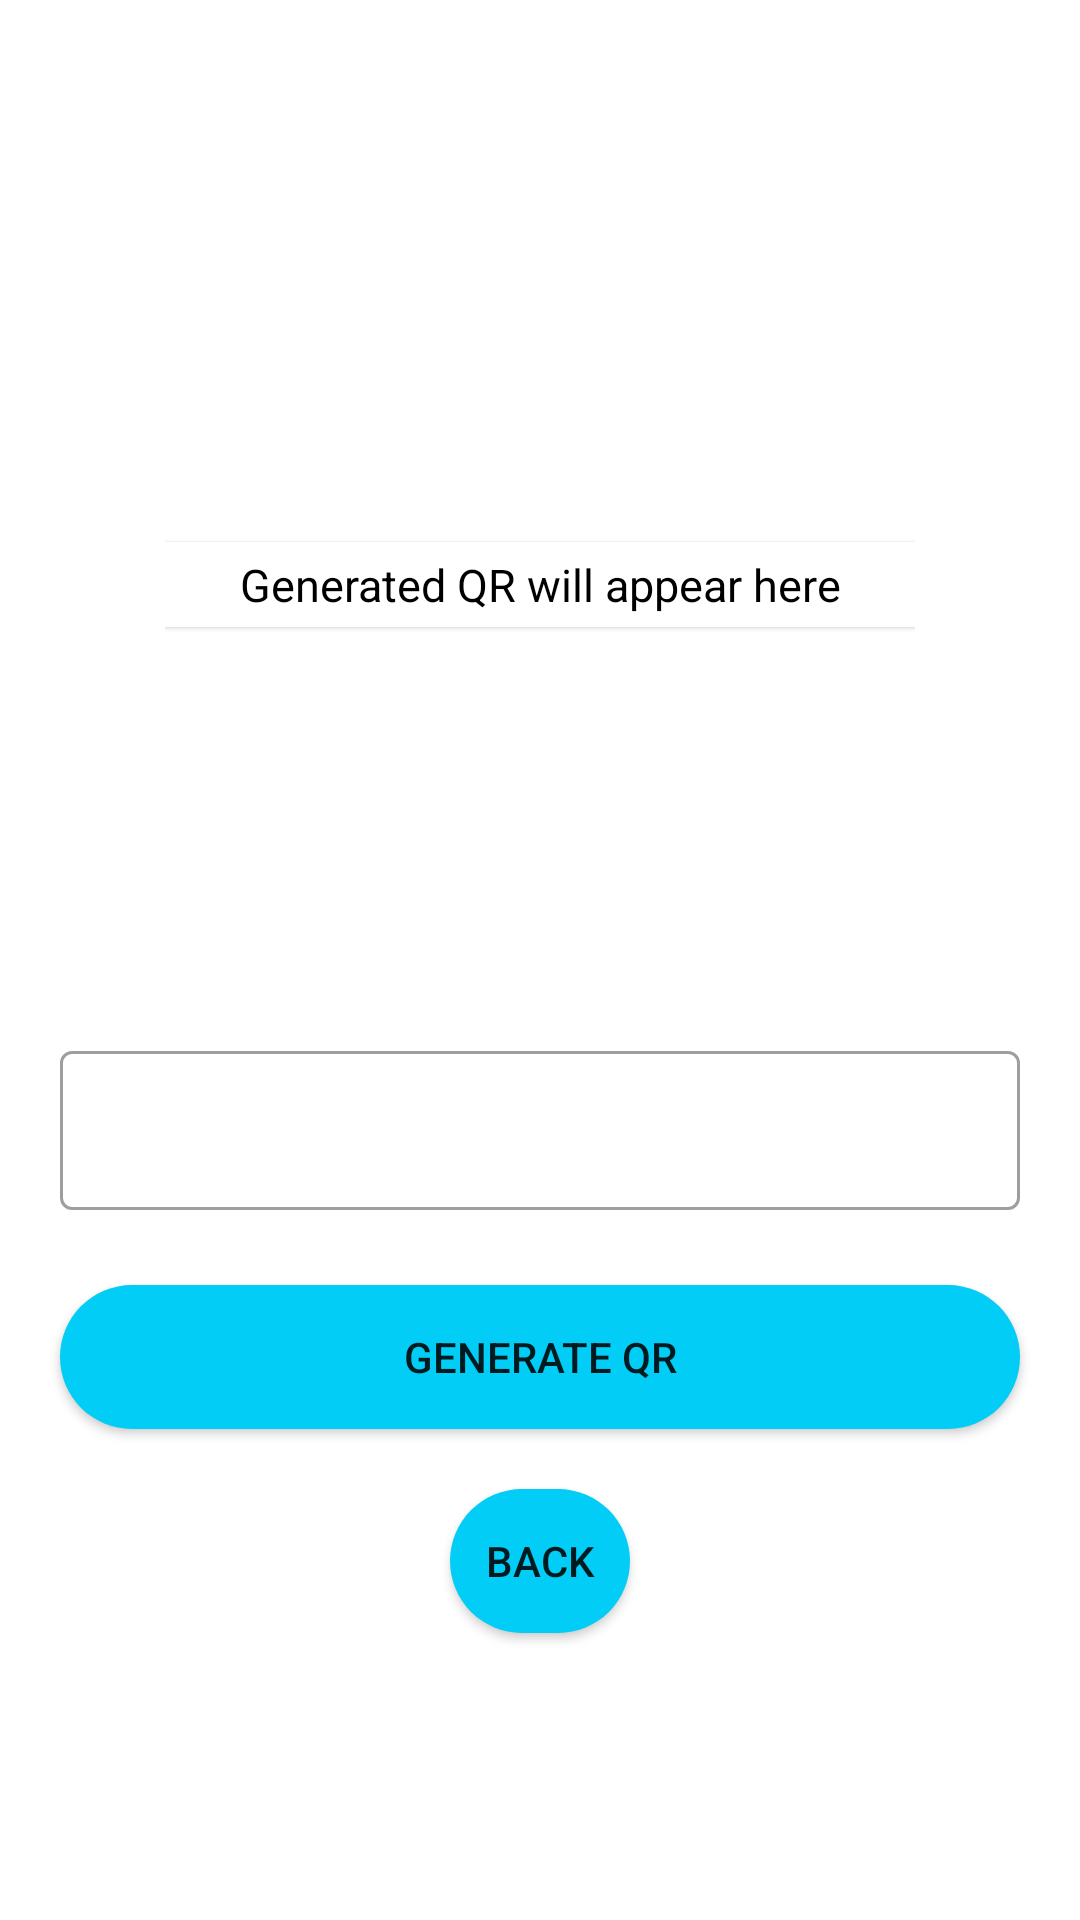

The Android layout XML behind this screen, and the referenced resources:
<!-- AndroidManifest.xml: application theme Theme.QRGenerator -->
<!-- res/layout/activity_generate_qractivity.xml -->
<?xml version="1.0" encoding="utf-8"?>
<RelativeLayout xmlns:android="http://schemas.android.com/apk/res/android"
    xmlns:app="http://schemas.android.com/apk/res-auto"
    xmlns:tools="http://schemas.android.com/tools"
    android:layout_width="match_parent"
    android:layout_height="match_parent"
    style="@style/AppTheme.MaterialTheme"
    android:background="@drawable/bckground"
    tools:context=".generateQRActivity">

    <FrameLayout
        android:id="@+id/QRFrame"
        android:layout_width="250dp"
        android:layout_height="250dp"
        android:layout_centerHorizontal="true"
        android:layout_marginTop="70dp">

        <ImageView
        android:id="@+id/QRImgView"
        android:layout_width="250dp"
        android:layout_height="250dp"
        android:layout_gravity="center"
        android:background="@color/white"
        android:adjustViewBounds="true"
        android:scaleType="centerInside"
            android:contentDescription="@string/ImageViewDescription" />


        <TextView
            android:id="@+id/QRTextView"
            android:layout_width="match_parent"
            android:layout_height="wrap_content"
            android:layout_gravity="center"
            android:background="@color/white"
            android:elevation="1dp"
            android:gravity="center"
            android:padding="4dp"
            android:text="@string/genQR"
            android:textAlignment="center"
            android:textAllCaps="false"
            android:textColor="@color/black"
            android:textSize="15sp" />


    </FrameLayout>


    <com.google.android.material.textfield.TextInputLayout
        android:id="@+id/TextLayout"
        android:layout_width="match_parent"
        android:layout_height="wrap_content"
        android:layout_below="@id/QRFrame"
        style="@style/Widget.MaterialComponents.TextInputLayout.OutlinedBox"
        android:layout_marginLeft="15dp"
        android:layout_marginRight="15dp"
        android:layout_marginTop="20dp"
        android:hint="@string/text"
        android:padding="5dp"
        android:textColorHint="@color/white"
        app:hintTextColor="@color/white">

        <com.google.android.material.textfield.TextInputEditText
            android:id="@+id/InputData"
            android:layout_width="match_parent"
            android:layout_height="match_parent"
            android:ems="10"
            android:importantForAutofill="no"
            android:inputType="textMultiLine|textImeMultiLine"
            android:textColor="@color/white"
            android:textColorHint="@color/white"
            android:textSize="14sp"/>

    </com.google.android.material.textfield.TextInputLayout>

    <androidx.appcompat.widget.AppCompatButton
        android:id="@+id/generateBtn"
        android:layout_width="match_parent"
        android:layout_height="wrap_content"
        android:layout_below="@id/TextLayout"
        android:layout_marginStart="20dp"
        android:layout_marginTop="20dp"
        android:layout_marginEnd="20dp"
        android:background="@drawable/button_style"
        android:text="@string/button_one" />

    <androidx.appcompat.widget.AppCompatButton
        android:id="@+id/backBtn"
        android:layout_below="@id/generateBtn"

        android:layout_width="match_parent"
        android:layout_height="wrap_content"
        android:layout_marginStart="150dp"
        android:layout_marginTop="20dp"
        android:layout_marginEnd="150dp"
        android:background="@drawable/button_style"
        android:padding="10dp"
        android:text="@string/BackButton" />


</RelativeLayout>
<!-- resources referenced by this layout -->
<resources>
  <color name="black">#FF000000</color>
  <color name="white">#FFFFFFFF</color>
  <!-- drawable button_style (drawable) -->
  <?xml version="1.0" encoding="utf-8"?>
  <shape android:shape="rectangle" xmlns:android="http://schemas.android.com/apk/res/android">
      <solid android:color="@color/custom"/>
          <corners android:radius="25dp"/>
  </shape>
  <string name="BackButton">Back</string>
  <string name="ImageViewDescription">Image view descriptor</string>
  <string name="button_one">GENERATE QR</string>
  <string name="genQR">Generated QR will appear here</string>
  <string name="text">Add text to generate QR code</string>
  <style name="AppTheme.MaterialTheme" parent="Theme.MaterialComponents.DayNight.NoActionBar">
          <item name="windowNoTitle">true</item>
          <item name="windowActionBar">false</item>
          <item name="colorPrimary">@color/custom</item>
          <item name="colorBackgroundFloating">@color/custom</item>
          <item name="colorAccent">@color/white</item>
          <item name="android:singleLine">true</item>
  
  
  
      </style>
  <style name="Theme.QRGenerator" parent="Theme.MaterialComponents.DayNight.NoActionBar">
          
          <item name="colorPrimary">@color/purple_500</item>
          <item name="colorPrimaryVariant">@color/purple_700</item>
          <item name="colorOnPrimary">@color/white</item>
          
          <item name="colorSecondary">@color/teal_200</item>
          <item name="colorSecondaryVariant">@color/teal_700</item>
          <item name="colorOnSecondary">@color/black</item>
          
          <item name="android:statusBarColor">?attr/colorPrimaryVariant</item>
          
      </style>
  <color name="custom">#FF01CDF6</color>
  <color name="purple_500">#FF6200EE</color>
  <color name="purple_700">#FF3700B3</color>
  <color name="teal_200">#FF03DAC5</color>
  <color name="teal_700">#FF018786</color>
</resources>
